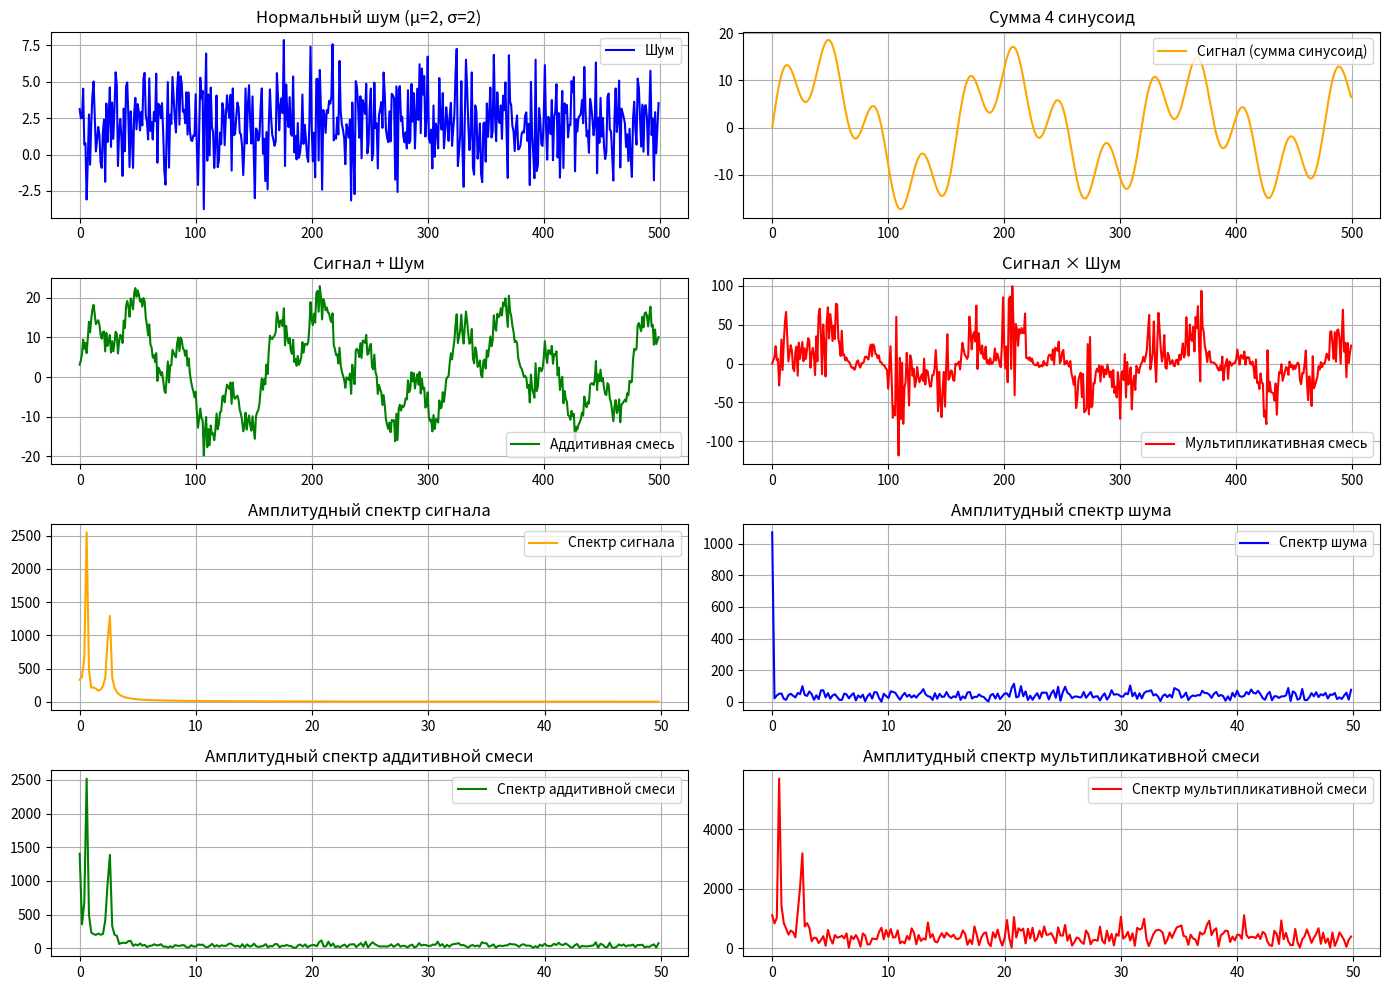

Source code (Python):
import numpy as np
import matplotlib.pyplot as plt

# Параметры
N = 500
mean_noise = 2
std_noise = 2
amplitudes = [11, 2, 1, 7]
frequencies = [0.5, 0.4, 1, 2]

# Генерация оси x (время или индекс)
x = np.linspace(0, 2 * np.pi, N)

# Генерация шума (нормальное распределение)
noise = np.random.normal(mean_noise, std_noise, N)

# Генерация суммы синусоид
signal = np.zeros(N)
for amp, freq in zip(amplitudes, frequencies):
    signal += amp * np.sin(2 * np.pi * freq * x)

# Аддитивная смесь: сигнал + шум
additive_mixture = signal + noise

# Мультипликативная смесь: сигнал × шум
multiplicative_mixture = signal * noise

# Функция для вычисления амплитудного спектра
def get_amplitude_spectrum(data, fs=100):
    fft_result = np.fft.fft(data)
    freqs = np.fft.fftfreq(len(data), 1/fs)
    half = len(data) // 2
    return freqs[:half], np.abs(fft_result[:half])

# Вычисляем спектры
fs = 100  # Условная частота дискретизации

freqs_signal, spec_signal = get_amplitude_spectrum(signal, fs)
freqs_noise, spec_noise = get_amplitude_spectrum(noise, fs)
freqs_add, spec_add = get_amplitude_spectrum(additive_mixture, fs)
freqs_mult, spec_mult = get_amplitude_spectrum(multiplicative_mixture, fs)

# Вывод графиков

# Графики временных реализаций
plt.figure(figsize=(14, 10))

plt.subplot(4, 2, 1)
plt.plot(noise, label='Шум', color='blue')
plt.title('Нормальный шум (μ=2, σ=2)')
plt.grid(True)
plt.legend()

plt.subplot(4, 2, 2)
plt.plot(signal, label='Сигнал (сумма синусоид)', color='orange')
plt.title('Сумма 4 синусоид')
plt.grid(True)
plt.legend()

plt.subplot(4, 2, 3)
plt.plot(additive_mixture, label='Аддитивная смесь', color='green')
plt.title('Сигнал + Шум')
plt.grid(True)
plt.legend()

plt.subplot(4, 2, 4)
plt.plot(multiplicative_mixture, label='Мультипликативная смесь', color='red')
plt.title('Сигнал × Шум')
plt.grid(True)
plt.legend()

# Графики амплитудных спектров
plt.subplot(4, 2, 5)
plt.plot(freqs_signal, spec_signal, label='Спектр сигнала', color='orange')
plt.title('Амплитудный спектр сигнала')
plt.grid(True)
plt.legend()

plt.subplot(4, 2, 6)
plt.plot(freqs_noise, spec_noise, label='Спектр шума', color='blue')
plt.title('Амплитудный спектр шума')
plt.grid(True)
plt.legend()

plt.subplot(4, 2, 7)
plt.plot(freqs_add, spec_add, label='Спектр аддитивной смеси', color='green')
plt.title('Амплитудный спектр аддитивной смеси')
plt.grid(True)
plt.legend()

plt.subplot(4, 2, 8)
plt.plot(freqs_mult, spec_mult, label='Спектр мультипликативной смеси', color='red')
plt.title('Амплитудный спектр мультипликативной смеси')
plt.grid(True)
plt.legend()

plt.tight_layout()
plt.show()